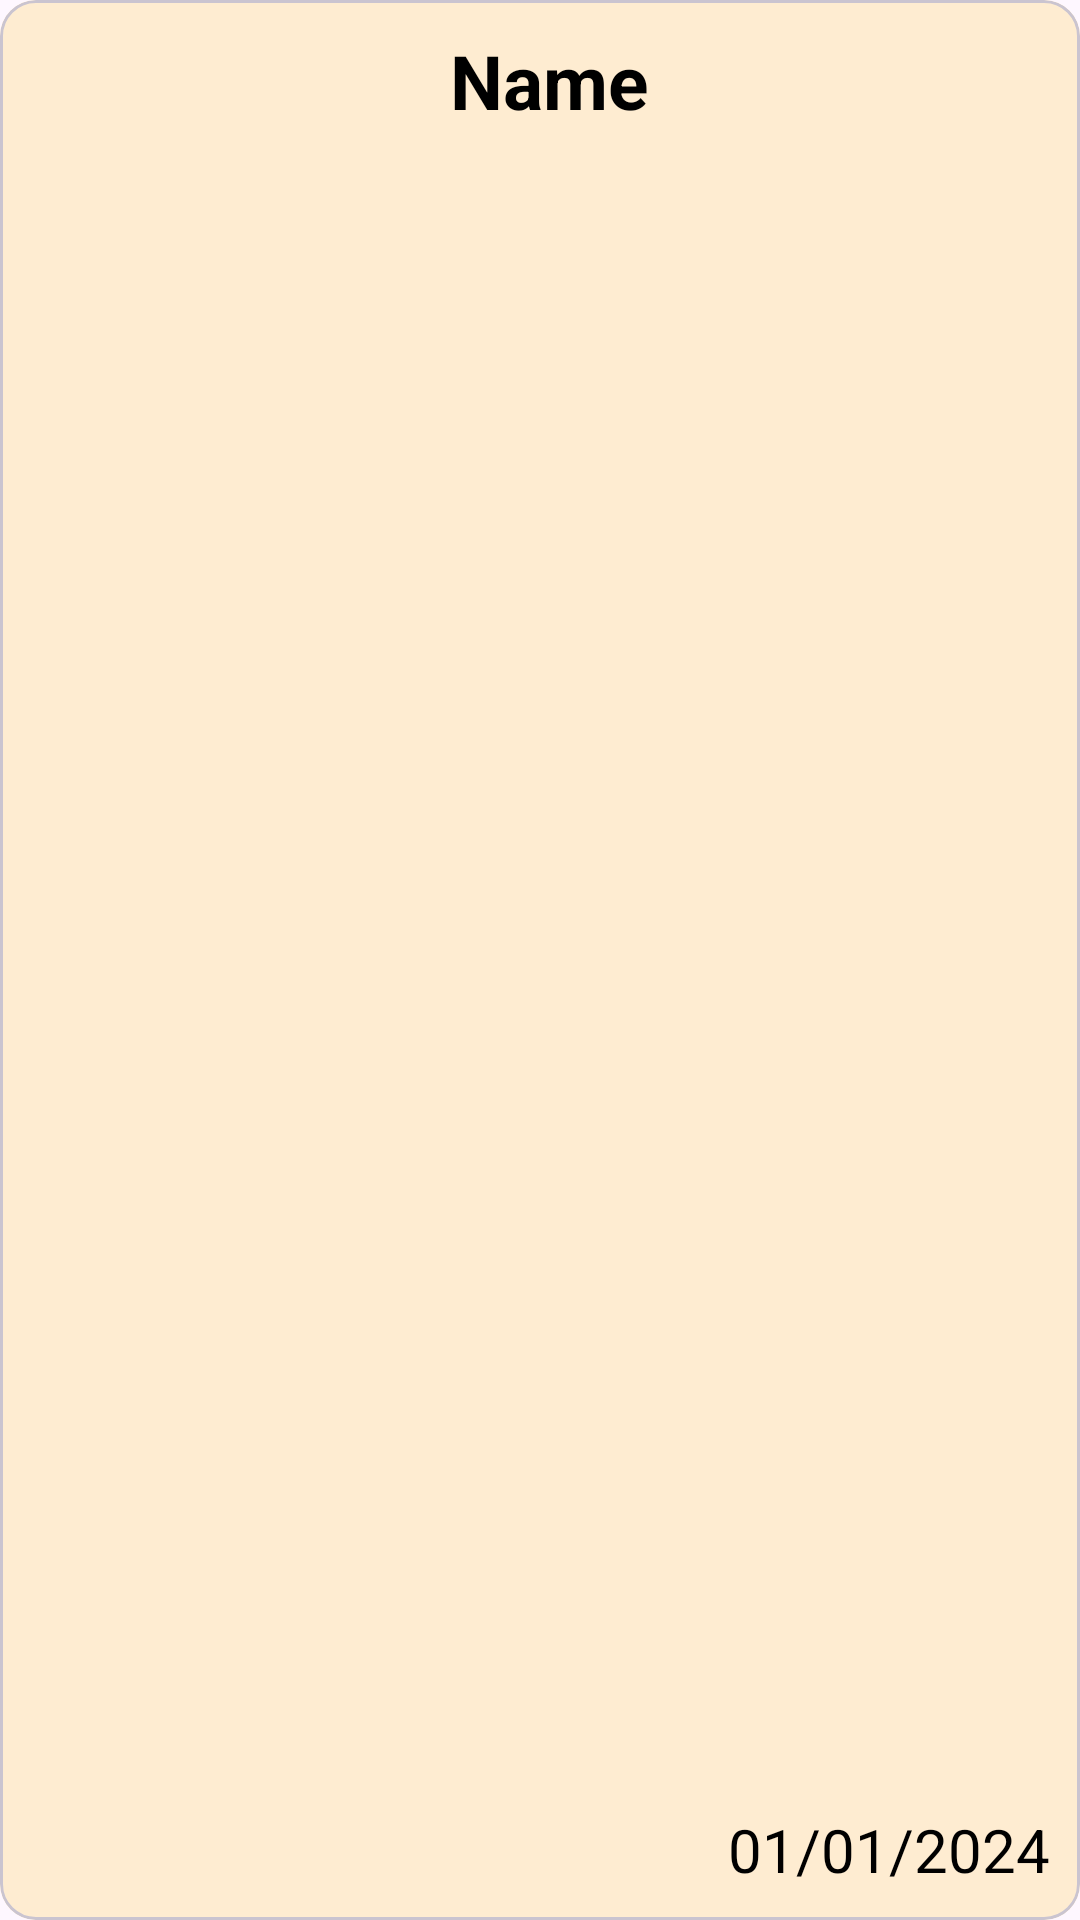

Layout XML and referenced resources for this Android screen:
<!-- AndroidManifest.xml: application theme Theme.ChatApplication -->
<!-- res/layout/notification_cardview.xml -->
<?xml version="1.0" encoding="utf-8"?>
<com.google.android.material.card.MaterialCardView xmlns:android="http://schemas.android.com/apk/res/android"
    android:layout_width="match_parent"
    android:layout_height="150dp"
    android:layout_marginTop="10dp"
    android:elevation="10dp"
    android:background="@color/very_light_orange">
    <RelativeLayout
        android:layout_width="match_parent"
        android:layout_height="match_parent"
        android:gravity="center_vertical"
        android:padding="10dp"
        android:background="@color/very_light_orange">
        <ImageView
            android:id="@+id/notification_card_image"
            android:layout_width="130dp"
            android:layout_height="130dp"
            android:layout_marginRight="10dp"
            android:src="@drawable/pizza_notification"
            android:elevation="10dp"/>
        <TextView
            android:id="@+id/notification_title"
            android:text="Name"
            android:textStyle="bold"
            android:textColor="@color/black"
            android:maxHeight="130dp"
            android:textSize="25dp"
            android:layout_toEndOf="@id/notification_card_image"
            android:layout_width="match_parent"
            android:layout_height="wrap_content"
            android:elevation="10dp"/>
        <TextView
            android:id="@+id/notification_date"
            android:text="01/01/2024"
            android:textColor="@color/black"
            android:maxHeight="130dp"
            android:textSize="20dp"
            android:layout_alignParentBottom="true"
            android:textAlignment="textEnd"
            android:layout_alignParentEnd="true"
            android:layout_width="wrap_content"
            android:layout_height="wrap_content"
            android:elevation="10dp"/>
    </RelativeLayout>

</com.google.android.material.card.MaterialCardView>
<!-- resources referenced by this layout -->
<resources>
  <color name="black">#FF000000</color>
  <color name="very_light_orange">#feecd1</color>
  <style name="Theme.ChatApplication" parent="Base.Theme.ChatApplication" />
  <style name="Base.Theme.ChatApplication" parent="Theme.Material3.DayNight.NoActionBar">
          
           <item name="colorPrimary">@color/orange</item>
      </style>
  <color name="orange">#fb9f1a</color>
</resources>
